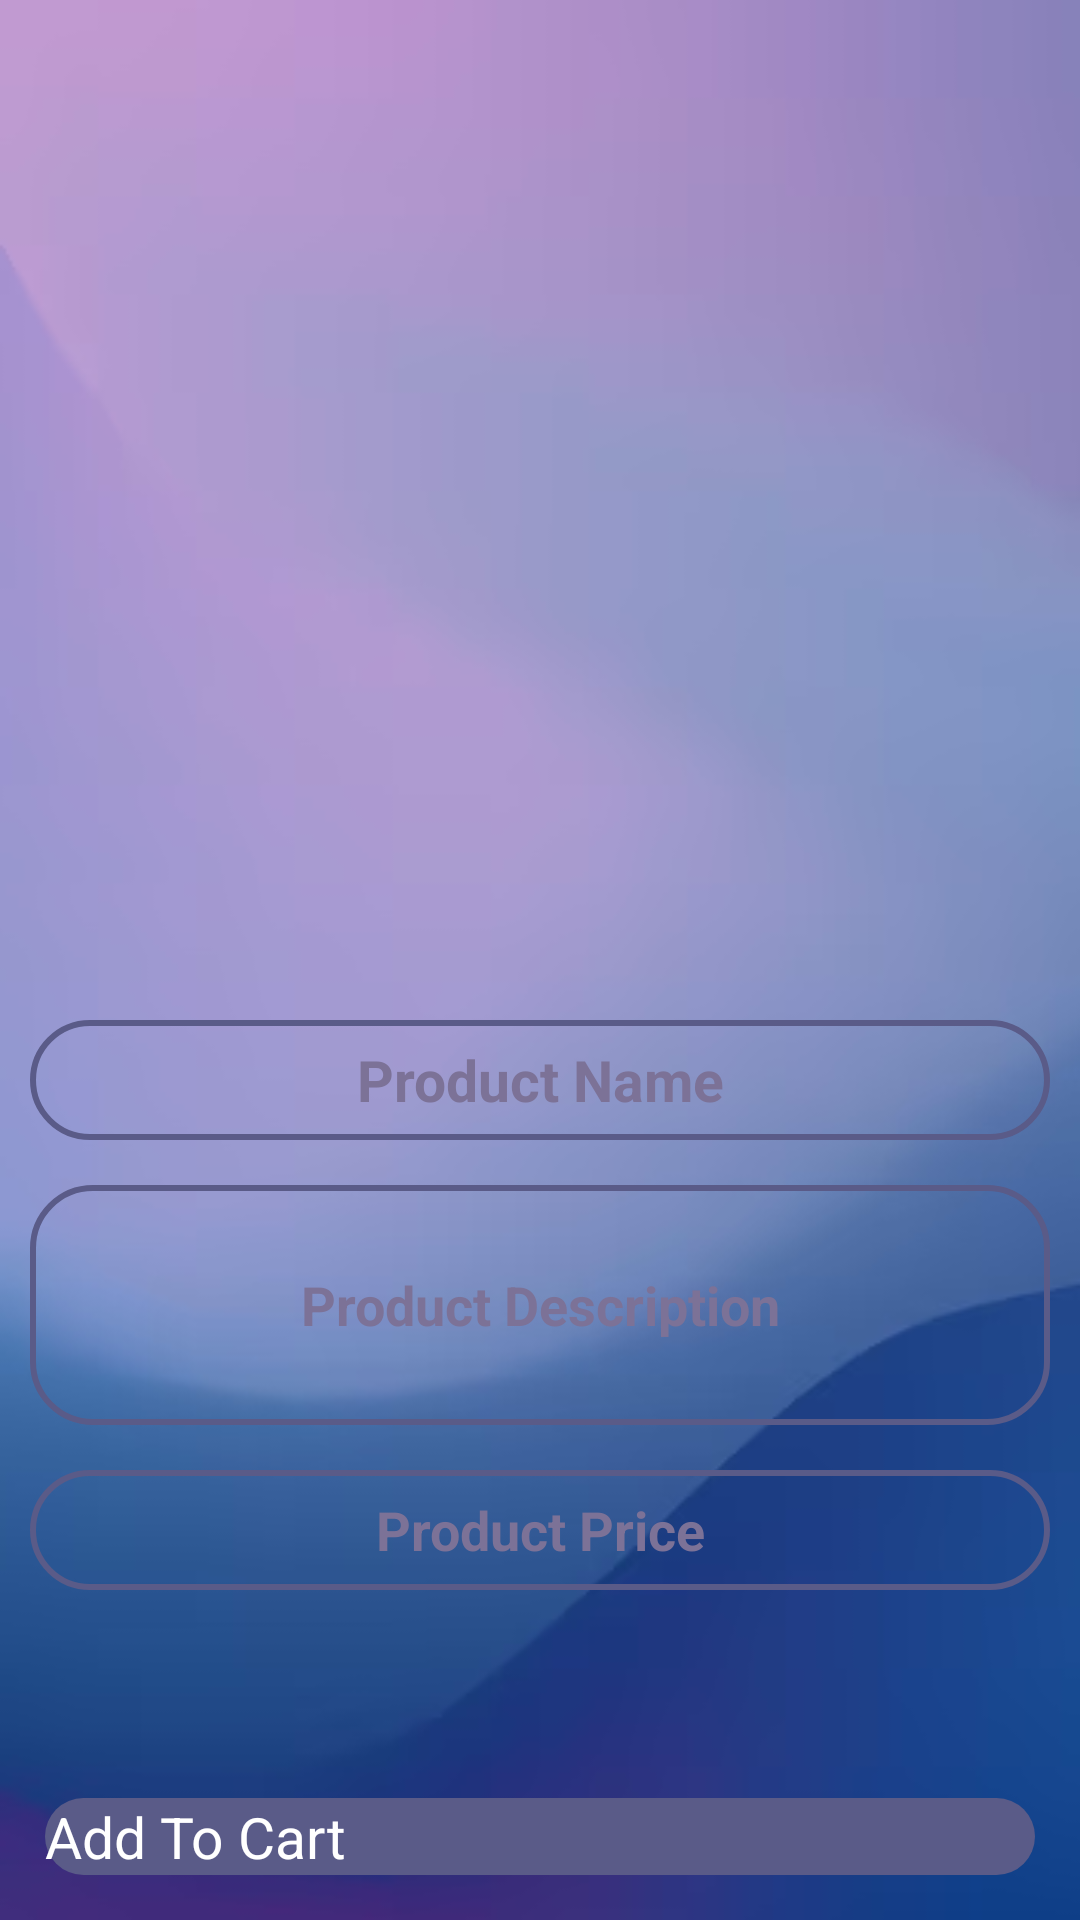

Android layout source for this screen:
<!-- AndroidManifest.xml: application theme Theme.FirstApp -->
<!-- res/layout/activity_product_details.xml -->
<?xml version="1.0" encoding="utf-8"?>
<RelativeLayout xmlns:android="http://schemas.android.com/apk/res/android"
    xmlns:app="http://schemas.android.com/apk/res-auto"
    xmlns:tools="http://schemas.android.com/tools"
    android:layout_width="match_parent"
    android:layout_height="match_parent"
    android:background="@drawable/background"
    tools:context=".ProductDetailsActivity">

    <ImageView
        android:id="@+id/product_image_details"
        android:layout_width="match_parent"
        android:layout_height="320dp"
        android:scaleType="centerCrop" />

    <TextView
        android:id="@+id/product_name_details"
        android:layout_width="match_parent"
        android:layout_height="40dp"
        android:layout_below="@id/product_image_details"
        android:text="Product Name"
        android:layout_marginLeft="10dp"
        android:layout_marginRight="10dp"
        android:textColor="@color/colorPrimary"
        android:textStyle="bold"
        android:textSize="19sp"
        android:gravity="center"
        android:background="@drawable/input_design"
        android:layout_marginTop="20dp"
        />

    <TextView
        android:id="@+id/product_description_details"
        android:layout_width="match_parent"
        android:layout_height="80dp"
        android:layout_below="@id/product_name_details"
        android:text="Product Description"
        android:layout_marginLeft="10dp"
        android:layout_marginRight="10dp"
        android:textColor="@color/colorPrimary"
        android:textStyle="bold"
        android:textSize="18sp"
        android:padding="9dp"
        android:gravity="center"
        android:background="@drawable/input_design"
        android:layout_marginTop="15dp"
        />
    <TextView
        android:id="@+id/product_price_details"
        android:layout_width="match_parent"
        android:layout_height="40dp"
        android:layout_below="@id/product_description_details"
        android:text="Product Price"
        android:layout_marginLeft="10dp"
        android:layout_marginRight="10dp"
        android:textColor="@color/colorPrimary"
        android:textStyle="bold"
        android:textSize="18sp"
        android:gravity="center"
        android:background="@drawable/input_design"
        android:layout_marginTop="15dp"
        />














    <Button
        android:id="@+id/add_to_cart_button"
        android:layout_width="match_parent"
        android:layout_height="wrap_content"
        android:layout_alignParentBottom="true"
        android:layout_marginStart="15dp"
        android:layout_marginTop="15dp"
        android:layout_marginEnd="15dp"
        android:layout_marginBottom="15dp"
        android:background="@drawable/buttons"
        android:text="Add To Cart"
        android:textColor="@android:color/white"
        android:textSize="19dp" />


</RelativeLayout>
<!-- resources referenced by this layout -->
<resources>
  <color name="colorPrimary">#7c7297</color>
  <!-- drawable background: png bitmap (drawable, 54058 bytes) -->
  <!-- drawable buttons (drawable) -->
  <?xml version="1.0" encoding="utf-8"?>
  <shape xmlns:android="http://schemas.android.com/apk/res/android">
  <solid android:color="@color/colorPrimaryDark">
  </solid>
      <corners android:radius="20dp">
          </corners>
  </shape>
  <!-- drawable input_design (drawable) -->
  <?xml version="1.0" encoding="utf-8"?>
  <shape xmlns:android="http://schemas.android.com/apk/res/android">
    <stroke android:color="@color/colorPrimaryDark"
        android:width="2dp"></stroke>
      <corners android:radius="20dp"></corners>
  </shape>
  <color name="colorPrimaryDark">#5a5b88</color>
</resources>
